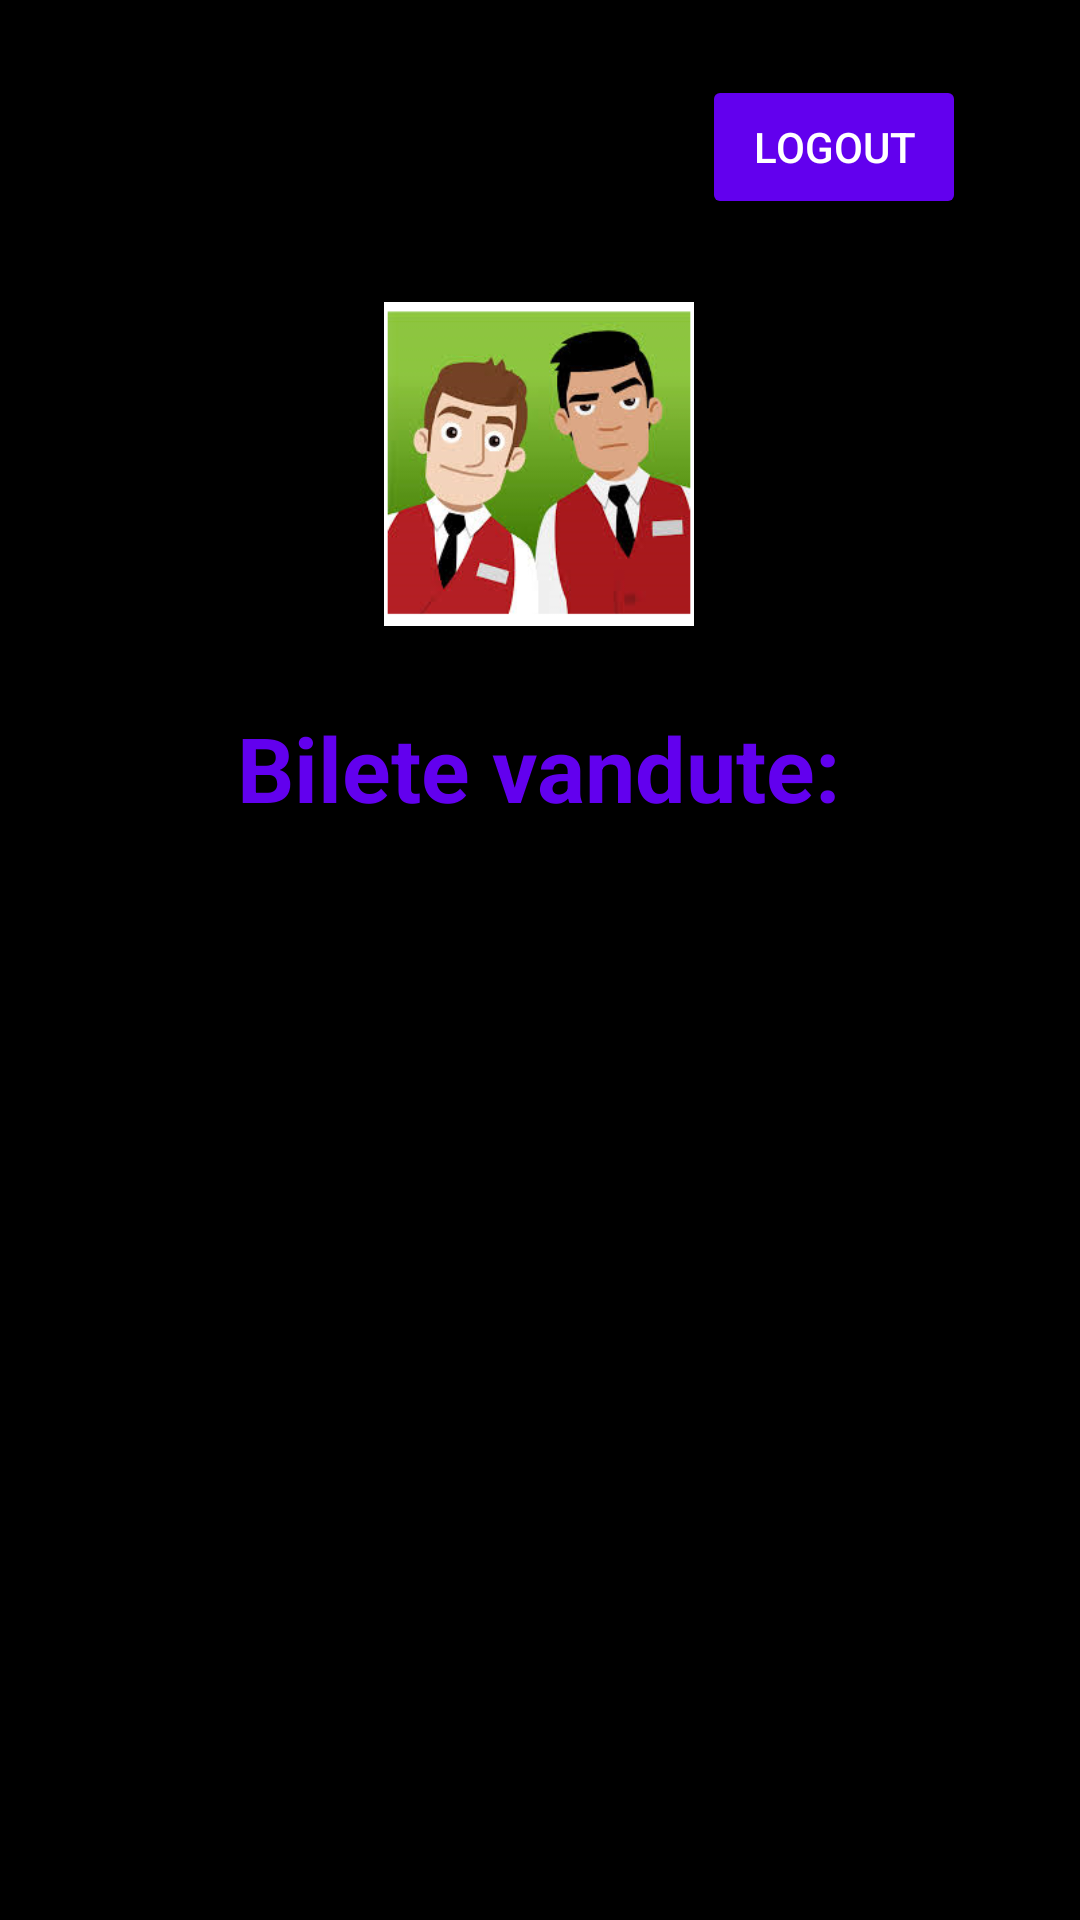

The Android layout XML behind this screen, and the referenced resources:
<!-- AndroidManifest.xml: application theme Theme.Tema3 -->
<!-- res/layout/activity_angajat.xml -->
<?xml version="1.0" encoding="utf-8"?>
<androidx.constraintlayout.widget.ConstraintLayout xmlns:android="http://schemas.android.com/apk/res/android"
    xmlns:app="http://schemas.android.com/apk/res-auto"
    xmlns:tools="http://schemas.android.com/tools"
    android:layout_width="match_parent"
    android:layout_height="match_parent"
    android:background="#000000"
    tools:context=".angajat.AngajatMenu">

    <Button
        android:id="@+id/logout5"
        android:layout_width="wrap_content"
        android:layout_height="wrap_content"
        android:layout_marginStart="285dp"
        android:layout_marginEnd="38dp"
        android:backgroundTint="@color/purple_500"
        android:text="LOGOUT"
        android:textColor="@color/white"
        app:layout_constraintBottom_toBottomOf="parent"
        app:layout_constraintEnd_toEndOf="parent"
        app:layout_constraintHorizontal_bias="1.0"
        app:layout_constraintStart_toStartOf="parent"
        app:layout_constraintTop_toTopOf="parent"
        app:layout_constraintVertical_bias="0.042" />

    <TextView
        android:id="@+id/textView14"
        android:layout_width="wrap_content"
        android:layout_height="wrap_content"
        android:layout_marginTop="20dp"
        android:text="Bilete vandute:"
        android:textColor="@color/purple_500"
        android:textSize="30dp"
        android:textStyle="bold"
        app:layout_constraintBottom_toBottomOf="parent"
        app:layout_constraintEnd_toEndOf="parent"
        app:layout_constraintHorizontal_bias="0.497"
        app:layout_constraintStart_toStartOf="parent"
        app:layout_constraintTop_toBottomOf="@+id/imageView28"
        app:layout_constraintVertical_bias="0.019" />

    <ImageView
        android:id="@+id/imageView28"
        android:layout_width="118dp"
        android:layout_height="108dp"
        android:layout_marginStart="94dp"
        android:layout_marginEnd="94dp"
        app:layout_constraintBottom_toBottomOf="parent"
        app:layout_constraintEnd_toEndOf="parent"
        app:layout_constraintHorizontal_bias="0.495"
        app:layout_constraintStart_toStartOf="parent"
        app:layout_constraintTop_toBottomOf="@+id/logout5"
        app:layout_constraintVertical_bias="0.06"
        app:srcCompat="@drawable/angajat" />

    <androidx.recyclerview.widget.RecyclerView
        android:id="@+id/recyclerView4"
        android:layout_width="182dp"
        android:layout_height="242dp"
        android:layout_marginTop="100dp"
        android:layout_marginBottom="30dp"
        app:layout_constraintBottom_toBottomOf="parent"
        app:layout_constraintEnd_toEndOf="parent"
        app:layout_constraintStart_toStartOf="parent"
        app:layout_constraintTop_toBottomOf="@+id/textView14"
        app:layout_constraintVertical_bias="0.875" />

</androidx.constraintlayout.widget.ConstraintLayout>
<!-- resources referenced by this layout -->
<resources>
  <!-- drawable angajat: png bitmap (drawable, 58867 bytes) -->
  <style name="Theme.Tema3" parent="Theme.AppCompat.Light.DarkActionBar">
          
          <item name="colorPrimary">@color/purple_500</item>
          <item name="colorPrimaryDark">@color/purple_700</item>
          <item name="colorAccent">@color/teal_200</item>
          
      </style>
  <!-- not gathered from this repository: default colours our renderer supplied (Android Studio template values) -->
  <color name="purple_500">#FF6200EE</color>
  <color name="purple_700">#FF3700B3</color>
  <color name="teal_200">#FF03DAC5</color>
  <color name="white">#FFFFFFFF</color>
</resources>
